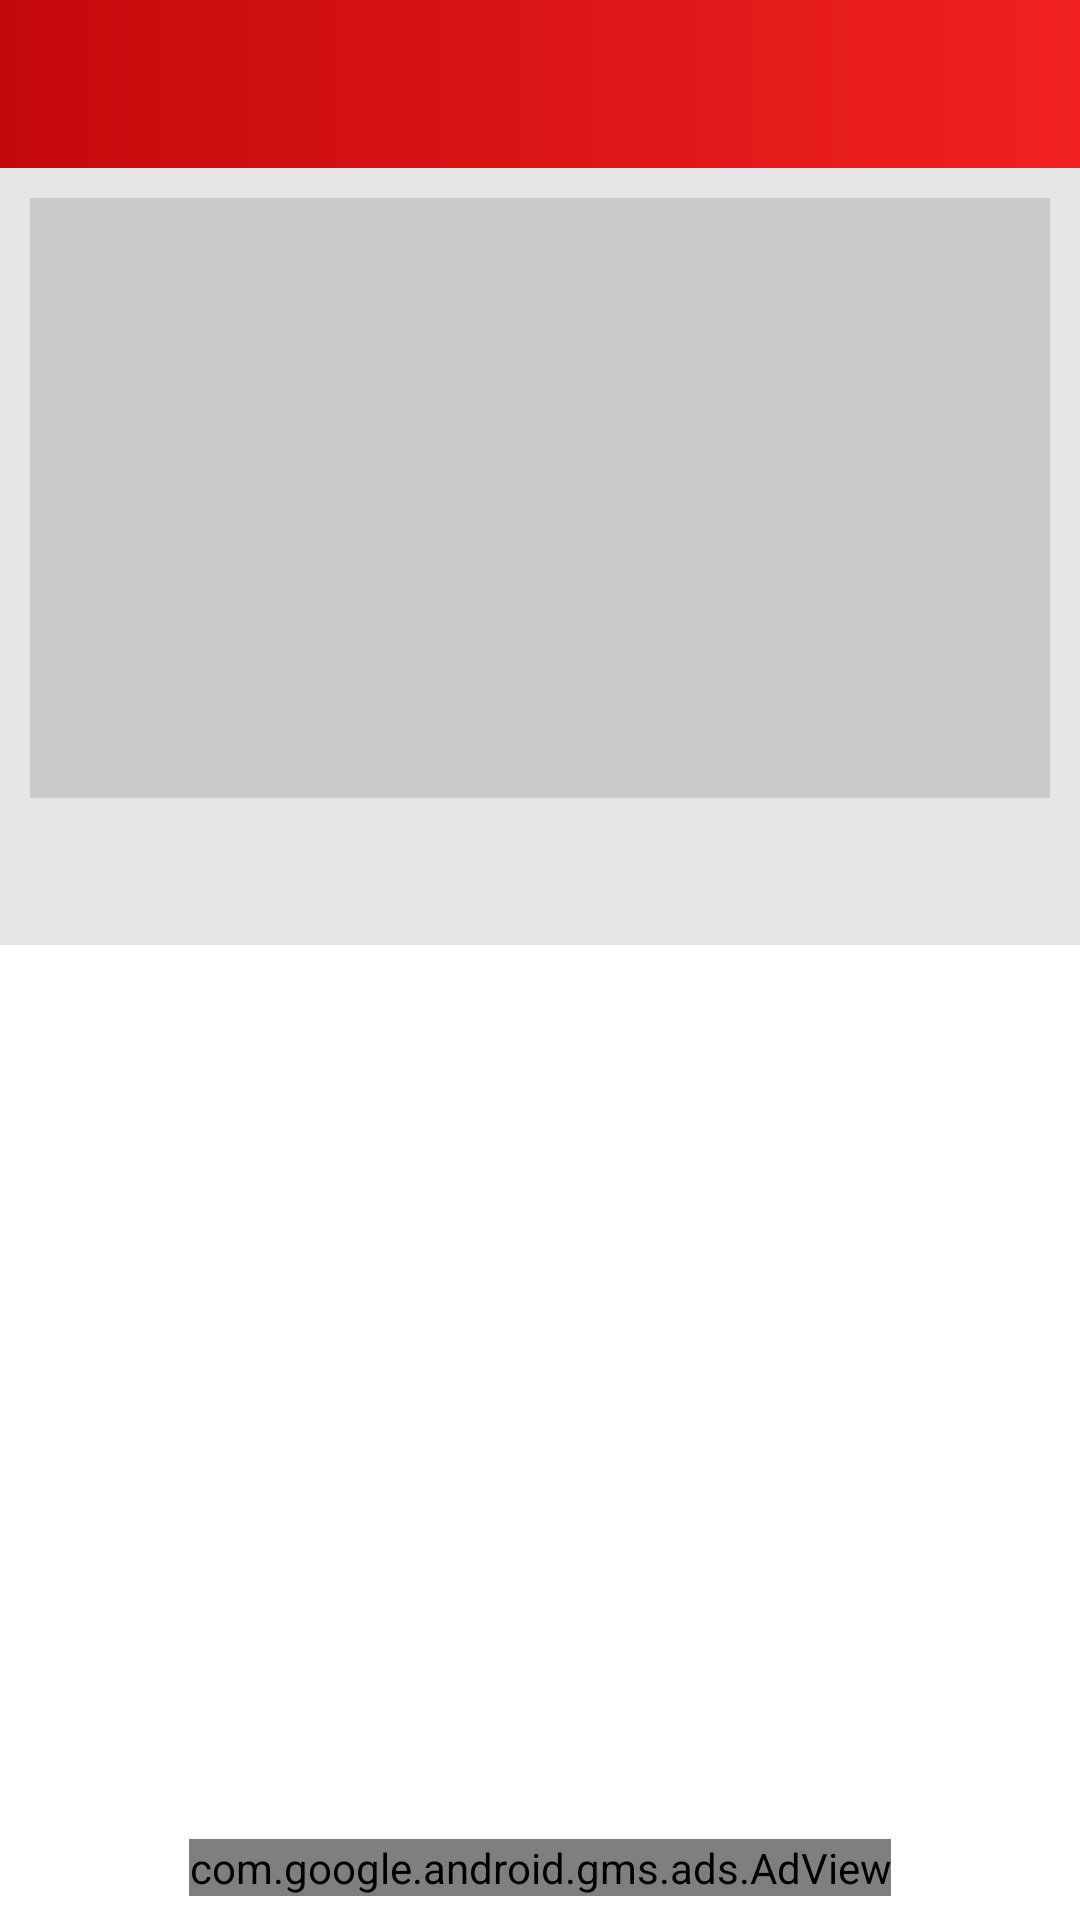

Reconstruct the res/layout file that produces this screen, plus the resources it refers to.
<!-- AndroidManifest.xml: application theme Theme.StoryHub -->
<!-- res/layout/activity_story.xml -->
<?xml version="1.0" encoding="utf-8"?>
<androidx.constraintlayout.widget.ConstraintLayout xmlns:android="http://schemas.android.com/apk/res/android"
    xmlns:app="http://schemas.android.com/apk/res-auto"
    xmlns:tools="http://schemas.android.com/tools"
    android:layout_width="match_parent"
    android:layout_height="match_parent"
    tools:context=".StoryActivity">

    <androidx.appcompat.widget.Toolbar
        android:id="@+id/toolbarInside"
        android:layout_width="match_parent"
        android:layout_height="wrap_content"
        android:background="@drawable/rootcolor"
        android:minHeight="?attr/actionBarSize"
        android:theme="?attr/actionBarTheme"
        app:layout_constraintEnd_toEndOf="parent"
        app:layout_constraintStart_toStartOf="parent"
        app:layout_constraintTop_toTopOf="parent"
        app:titleTextColor="@color/white" />

    <com.google.android.gms.ads.AdView
        android:id="@+id/adView"
        android:layout_width="wrap_content"
        android:layout_height="wrap_content"
        android:layout_alignParentBottom="true"
        android:layout_centerHorizontal="true"
        android:layout_marginBottom="8dp"
        app:adSize="BANNER"
        app:adUnitId="@string/banner_ad"
        app:layout_constraintBottom_toBottomOf="parent"
        app:layout_constraintEnd_toEndOf="parent"
        app:layout_constraintStart_toStartOf="parent"
        app:layout_constraintTop_toBottomOf="@+id/toolbar">

    </com.google.android.gms.ads.AdView>

    <ScrollView
        android:id="@+id/scrollView2"
        android:layout_width="match_parent"
        android:layout_height="0dp"
        app:layout_constraintBottom_toTopOf="@+id/adView"
        app:layout_constraintEnd_toEndOf="parent"
        app:layout_constraintStart_toStartOf="parent"
        app:layout_constraintTop_toBottomOf="@+id/toolbarInside">

        <LinearLayout
            android:layout_width="match_parent"
            android:layout_height="wrap_content"
            android:background="@color/liteWhite"
            android:orientation="vertical"
            android:padding="10dp">

            <ImageView
                android:id="@+id/storyImageInside"
                android:layout_width="match_parent"
                android:layout_height="200dp"
                android:background="#CACACA"
                android:padding="10dp"
                android:scaleType="fitXY"
                app:srcCompat="@drawable/placeholder" />

            <TextView
                android:id="@+id/storyInside"
                android:layout_width="match_parent"
                android:layout_height="wrap_content"
                android:fontFamily="@font/roboto_bold"
                android:padding="10dp"
                android:textAlignment="gravity"
                android:textColor="@color/litetext"
                android:textSize="14sp" />
        </LinearLayout>
    </ScrollView>

</androidx.constraintlayout.widget.ConstraintLayout>
<!-- resources referenced by this layout -->
<resources>
  <color name="liteWhite">#E6E6E6</color>
  <color name="litetext">#3A3939</color>
  <color name="white">#FFFFFFFF</color>
  <!-- drawable rootcolor (drawable) -->
  <?xml version="1.0" encoding="utf-8"?>
  <shape xmlns:android="http://schemas.android.com/apk/res/android">
  
      <gradient android:startColor="@color/red" android:endColor="@color/liteRed"/>
  
  </shape>
  <string name="banner_ad">ca-app-pub-3940256099942544/6300978111</string>
  <style name="Theme.StoryHub" parent="Theme.MaterialComponents.DayNight.NoActionBar">
          
          <item name="colorPrimary">@color/purple_500</item>
          <item name="colorPrimaryVariant">#C4090A</item>
          <item name="colorOnPrimary">@color/white</item>
          
          <item name="colorSecondary">@color/teal_200</item>
          <item name="colorSecondaryVariant">@color/teal_700</item>
          <item name="colorOnSecondary">@color/black</item>
          
          <item name="android:statusBarColor" tools:targetApi="l">?attr/colorPrimaryVariant</item>
          
      </style>
  <color name="red">#C4090A</color>
  <color name="liteRed">#F12122</color>
  <color name="purple_500">#FF6200EE</color>
  <color name="teal_200">#FF03DAC5</color>
  <color name="teal_700">#FF018786</color>
  <color name="black">#FF000000</color>
</resources>
